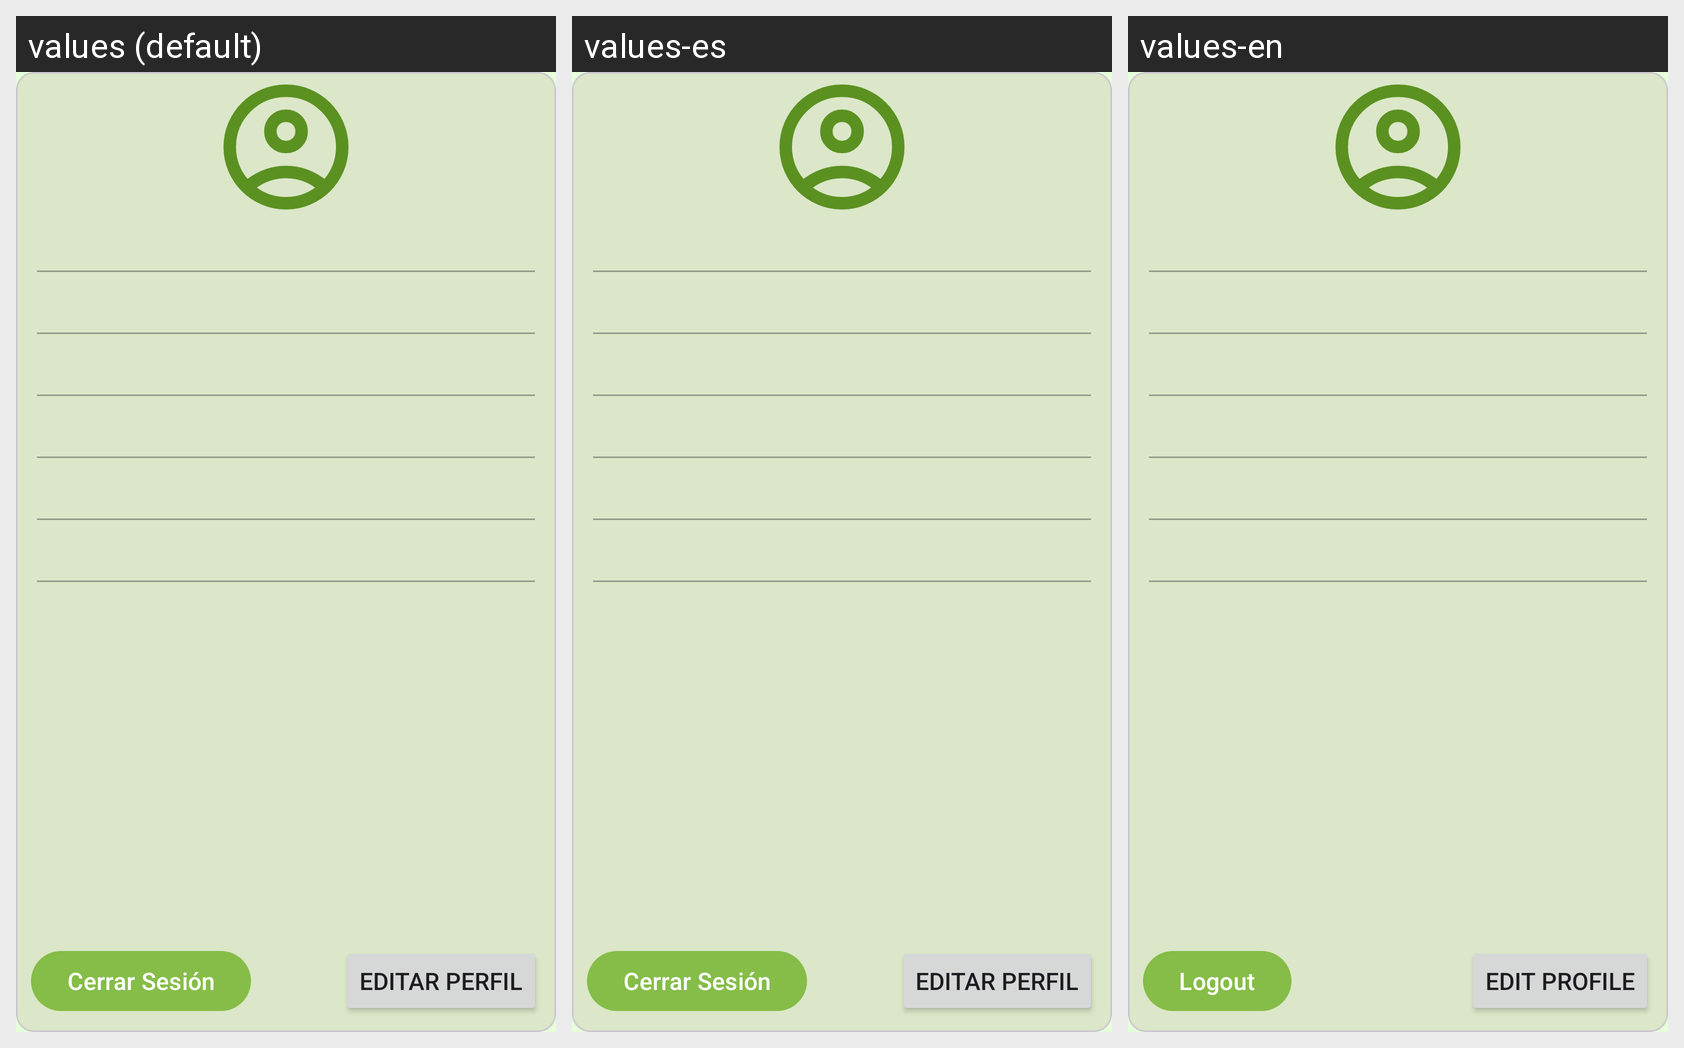

Here is an Android app screen in its default locale and in the app's own translations. Write out the translated-string differences for the strings that appear on this screen.
Android screen res/layout/fragment_user_data.xml rendered under 3 locales, left to right: values (default), values-es, values-en. Device: Nexus 5 (rendered at 1080×1920; each locale shown at half size, 540×960, under a caption strip naming it); theme Theme.ValleyTrailDAM.
Strings drawn on this screen, with the default value and each locale's value (text and hints the layout hard-codes, and strings that could not be matched under every locale, appear in the picture but are not listed):

logouttext
  values: Cerrar Sesión
  values-es: Cerrar Sesión
  values-en: Logout

editar_perfil
  values: Editar perfil
  values-es: Editar perfil
  values-en: Edit profile
